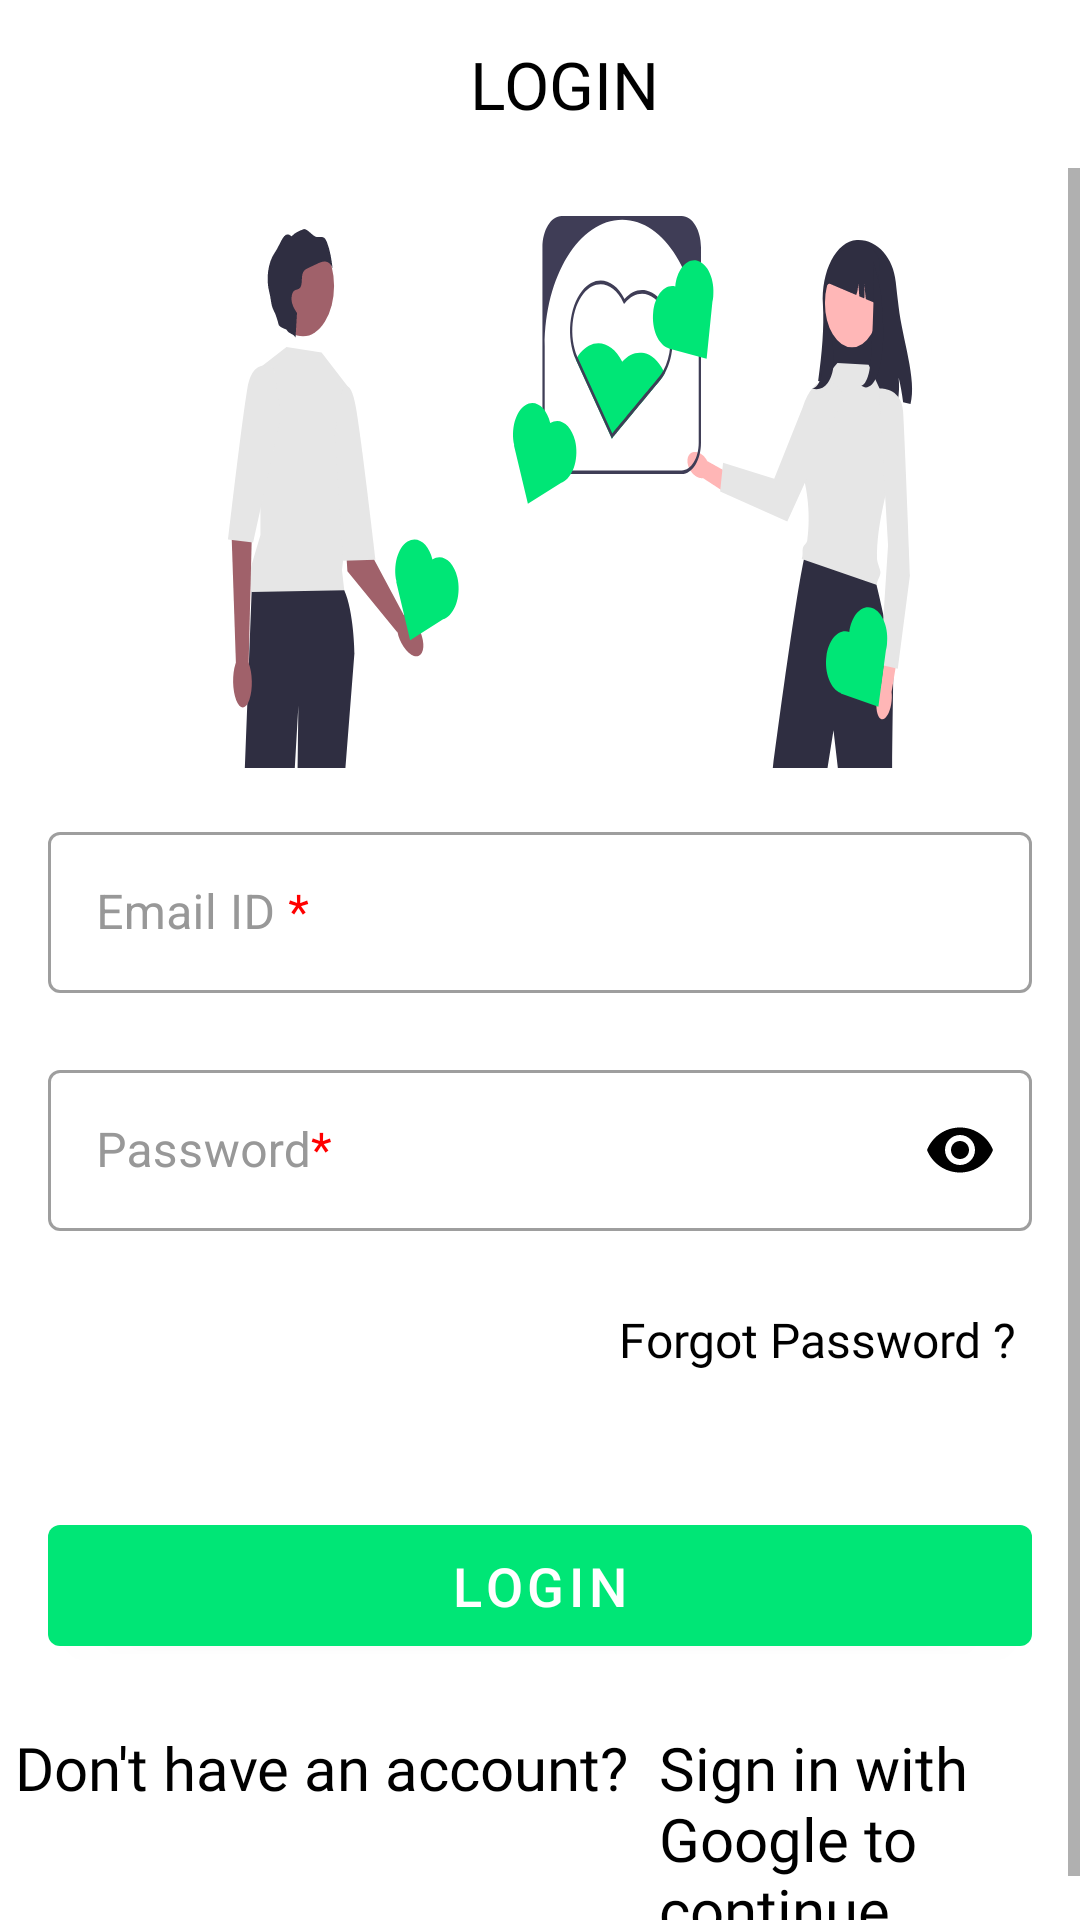

Produce the Android XML layout that renders to this screen, including the resource entries it uses.
<!-- AndroidManifest.xml: application theme Theme.FCSIBBUL -->
<!-- res/layout/login_fragment.xml -->
<LinearLayout xmlns:android="http://schemas.android.com/apk/res/android"
    xmlns:app="http://schemas.android.com/apk/res-auto"
    xmlns:tools="http://schemas.android.com/tools"
    android:layout_width="match_parent"
    android:layout_height="match_parent"
    android:background="@color/white"
    android:orientation="vertical"
    tools:context=".ui.login.LoginFragment">

    <com.google.android.material.appbar.AppBarLayout
        android:id="@+id/app_bar"
        android:layout_width="match_parent"
        android:layout_height="wrap_content"
        app:layout_constraintEnd_toEndOf="parent"
        app:layout_constraintStart_toStartOf="parent"
        app:layout_constraintTop_toTopOf="parent">

        <com.google.android.material.appbar.MaterialToolbar
            android:id="@+id/toolbar_login"
            android:layout_width="match_parent"
            android:layout_height="?attr/actionBarSize"
            android:background="@color/white"
            android:theme="?attr/actionBarTheme"
            app:layout_constraintEnd_toEndOf="parent"
            app:layout_constraintStart_toStartOf="parent"
            app:layout_constraintTop_toTopOf="parent">

            <TextView
                android:id="@+id/tv_title"
                android:layout_width="match_parent"
                android:layout_height="wrap_content"
                android:fontFamily="@font/montserrat_bold"
                android:gravity="center"
                android:paddingStart="@dimen/toolbar_title_paddingStart"
                android:paddingEnd="0dp"
                android:text="@string/login_account"
                android:textColor="@color/black"
                android:textSize="@dimen/toolbar_title_text_size" />

        </com.google.android.material.appbar.MaterialToolbar>


    </com.google.android.material.appbar.AppBarLayout>

    <ScrollView
        android:layout_width="match_parent"
        android:layout_height="match_parent"
        app:layout_constraintTop_toBottomOf="@id/app_bar">


        <LinearLayout
            android:layout_width="match_parent"
            android:layout_height="wrap_content"
            android:orientation="vertical">


            <FrameLayout
                android:id="@+id/fl_header_image"
                android:layout_width="wrap_content"
                android:layout_height="@dimen/auth_header_image_height">

                <ImageView
                    android:layout_width="match_parent"
                    android:layout_height="match_parent"
                    android:layout_marginTop="16dp"
                    android:contentDescription="@string/content_description"
                    android:scaleType="centerInside"
                    android:src="@drawable/ic_lovely_people" />


            </FrameLayout>

            <com.google.android.material.textfield.TextInputLayout
                android:id="@+id/til_email"
                android:layout_width="match_parent"
                android:layout_height="wrap_content"
                android:layout_marginStart="16dp"
                android:layout_marginTop="16dp"
                android:layout_marginEnd="16dp"
                android:hint="@string/hint_email_req"
                android:textColorHint="@color/colorSecondaryText"
                app:errorEnabled="true">

                <com.google.android.material.textfield.TextInputEditText
                    android:id="@+id/et_email"
                    android:layout_width="match_parent"
                    android:layout_height="wrap_content"
                    android:inputType="textEmailAddress"
                    android:padding="@dimen/et_padding"
                    android:textColor="@color/colorPrimaryText"
                    android:textSize="@dimen/et_textSize"
                    tools:text="abc@gmail.com" />
            </com.google.android.material.textfield.TextInputLayout>

            <com.google.android.material.textfield.TextInputLayout
                android:id="@+id/til_password"
                android:layout_width="match_parent"
                android:layout_height="wrap_content"
                android:layout_marginStart="16dp"
                android:layout_marginEnd="16dp"
                android:hint="@string/hint_password_req"
                android:textColorHint="@color/colorSecondaryText"
                app:errorEnabled="true"
                app:passwordToggleEnabled="true"
                app:passwordToggleTint="@color/primaryTextColor">

                <com.google.android.material.textfield.TextInputEditText
                    android:id="@+id/et_password"
                    android:layout_width="match_parent"
                    android:layout_height="wrap_content"
                    android:inputType="textPassword"
                    android:padding="@dimen/et_padding"
                    android:textColor="@color/colorPrimaryText"
                    android:textSize="@dimen/et_textSize"
                    tools:text="123456" />
            </com.google.android.material.textfield.TextInputLayout>

            <TextView
                android:id="@+id/tv_forgot_password"
                android:layout_width="wrap_content"
                android:layout_height="wrap_content"
                android:layout_gravity="end"
                android:layout_marginEnd="16dp"
                android:fontFamily="@font/montserrat_regular"
                android:padding="@dimen/clickable_text_view_padding"
                android:text="@string/lbl_forgot_password"
                android:textColor="@color/primaryTextColor"
                android:textSize="@dimen/forgot_password_textSize" />

            <com.google.android.material.button.MaterialButton
                android:id="@+id/btn_login"
                android:layout_width="match_parent"
                android:layout_height="wrap_content"
                android:layout_gravity="center"
                android:layout_marginStart="16dp"
                android:layout_marginTop="40dp"
                android:layout_marginEnd="16dp"
                android:gravity="center"
                android:paddingTop="@dimen/btn_padding"
                android:paddingBottom="@dimen/btn_padding"
                android:text="@string/login"
                android:textColor="@android:color/white"
                android:textSize="@dimen/btn_textSize" />


            <LinearLayout
                android:layout_width="wrap_content"
                android:layout_height="wrap_content"
                android:layout_gravity="center"
                android:orientation="horizontal">

                <TextView
                    android:id="@+id/tv_don_t_have_an_account"
                    android:layout_width="wrap_content"
                    android:layout_height="wrap_content"
                    android:layout_marginTop="16dp"
                    android:fontFamily="@font/montserrat_regular"
                    android:padding="@dimen/clickable_text_view_padding"
                    android:text="@string/don_t_have_an_account"
                    android:textColor="@color/primaryTextColor"
                    android:textSize="@dimen/lbl_text_view_textSize" />

                <TextView
                    android:id="@+id/tv_register"
                    android:layout_width="wrap_content"
                    android:layout_height="wrap_content"
                    android:layout_marginTop="16dp"
                    android:fontFamily="@font/montserrat_bold"
                    android:padding="@dimen/clickable_text_view_padding"
                    android:text="@string/btn_lbl_register"
                    android:textColor="@color/primaryTextColor"
                    android:textSize="@dimen/lbl_text_view_textSize" />
            </LinearLayout>

        </LinearLayout>
    </ScrollView>


</LinearLayout>
<!-- resources referenced by this layout -->
<resources>
  <color name="black">#FF000000</color>
  <color name="colorPrimaryText">#222934</color>
  <color name="colorSecondaryText">#989898</color>
  <color name="primaryTextColor">#000000</color>
  <color name="white">#FFFFFFFF</color>
  <dimen name="auth_header_image_height">200dp</dimen>
  <dimen name="btn_padding">8dp</dimen>
  <dimen name="btn_textSize">18sp</dimen>
  <dimen name="clickable_text_view_padding">5dp</dimen>
  <dimen name="et_padding">16dp</dimen>
  <dimen name="et_textSize">16sp</dimen>
  <dimen name="forgot_password_textSize">16sp</dimen>
  <dimen name="lbl_text_view_textSize">20sp</dimen>
  <dimen name="toolbar_title_paddingStart">-25dp</dimen>
  <dimen name="toolbar_title_text_size">22sp</dimen>
  <!-- drawable ic_lovely_people: vector/xml drawable (drawable, 12507 chars, omitted) -->
  <string name="btn_lbl_register">Sign in with Google to continue</string>
  <string name="content_description">Background image</string>
  <string name="don_t_have_an_account">Don\'t have an account?</string>
  <string name="hint_email_req">Email ID <font color="#FF0000">*</font></string>
  <string name="hint_password_req">Password<font color="#FF0000">*</font></string>
  <string name="lbl_forgot_password">Forgot Password ?</string>
  <string name="login">Login</string>
  <string name="login_account">LOGIN</string>
  <style name="Theme.FCSIBBUL" parent="Theme.MaterialComponents.DayNight.NoActionBar">
          
          <item name="colorPrimary">@color/primaryColor</item>
          <item name="colorPrimaryVariant">@color/white</item>
          <item name="colorOnPrimary">@color/white</item>
          
          <item name="colorSecondary">@color/secondaryColor</item>
          <item name="colorSecondaryVariant">@color/secondaryDarkColor</item>
          <item name="colorOnSecondary">@color/black</item>
  
          
          <item name="android:statusBarColor">@color/white</item>
          <item name="android:windowLightStatusBar">true</item>
  
          <item name="textInputStyle">@style/Widget.FCSIBBUL.TextInputLayout.OutlinedBox</item>
      </style>
  <color name="primaryColor">#00e676</color>
  <color name="secondaryColor">#546e7a</color>
  <color name="secondaryDarkColor">#29434e</color>
  <style name="Widget.FCSIBBUL.TextInputLayout.OutlinedBox" parent="Widget.MaterialComponents.TextInputLayout.OutlinedBox">
          <item name="boxStrokeErrorColor">@color/red</item>
          <item name="errorIconTint">@color/red</item>
          <item name="errorTextColor">@color/red</item>
          <item name="errorIconDrawable">@android:drawable/stat_notify_error</item>
          <item name="helperTextTextAppearance">@style/TextAppearance.MaterialComponents.Subtitle1
          </item>
      </style>
  <color name="red">#D32F2F</color>
</resources>
